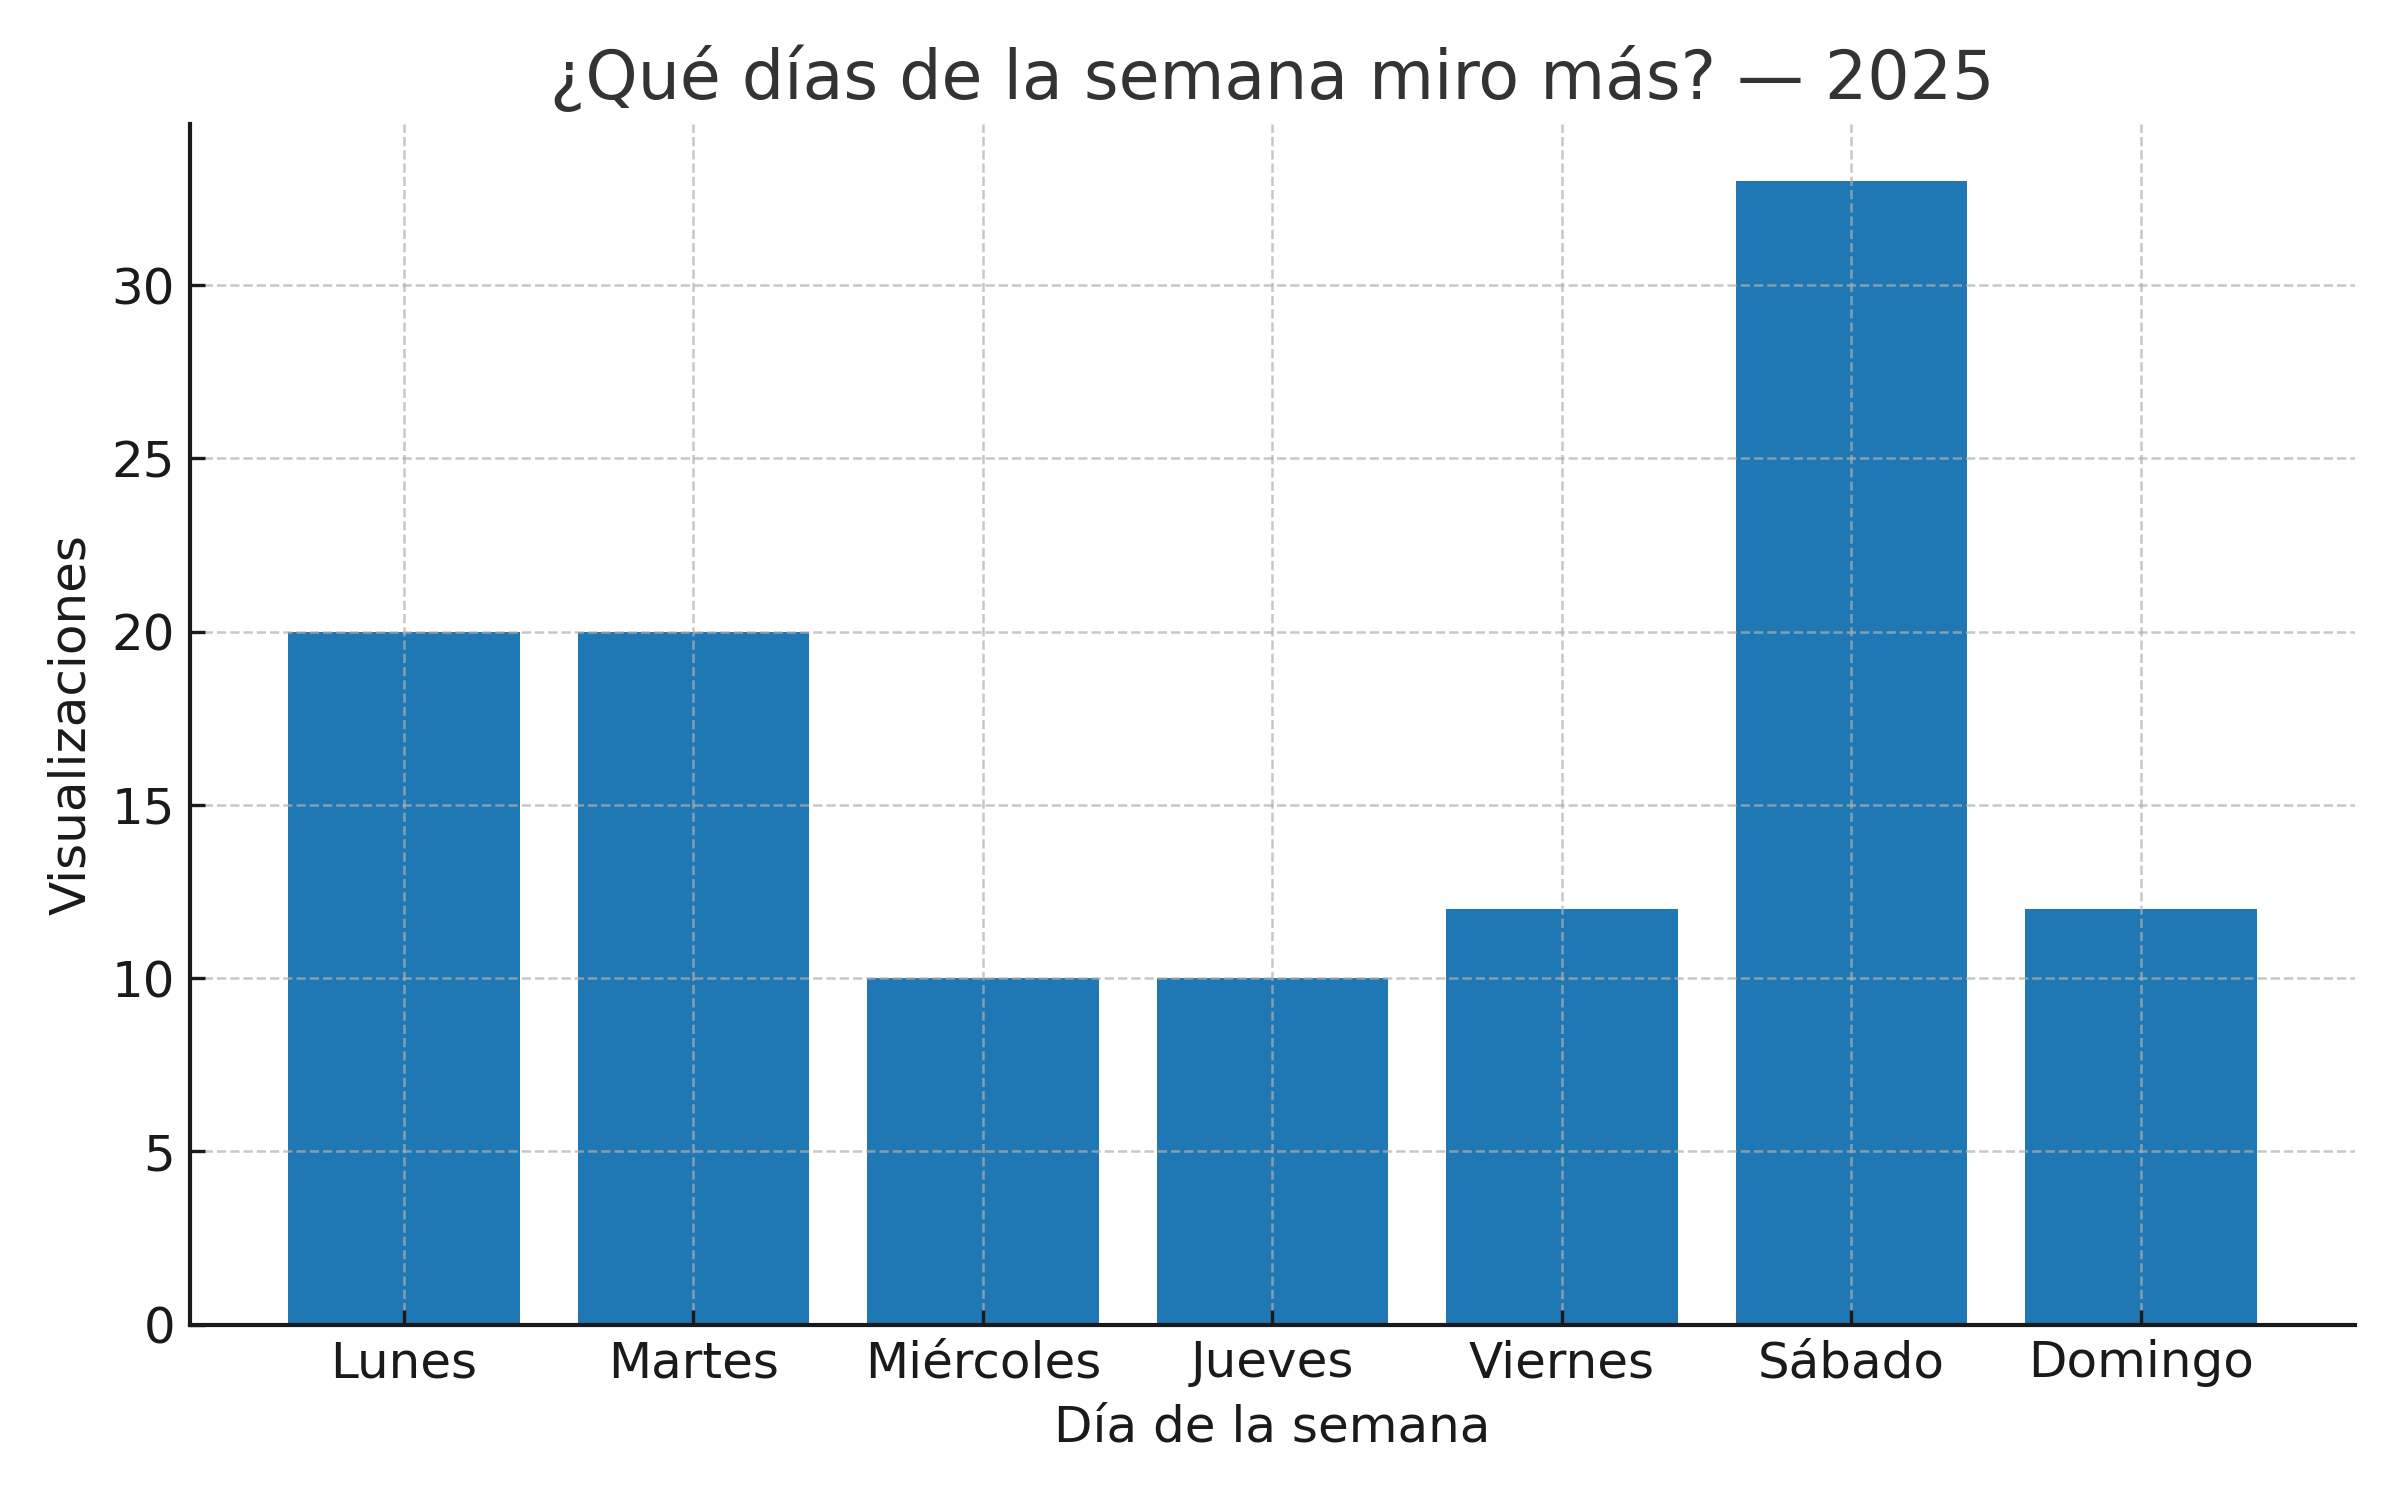

Data behind this chart, as committed beside it:
Weekday, Weekday
Lunes, 20
Martes, 20
Miércoles, 10
Jueves, 10
Viernes, 12
Sábado, 33
Domingo, 12
